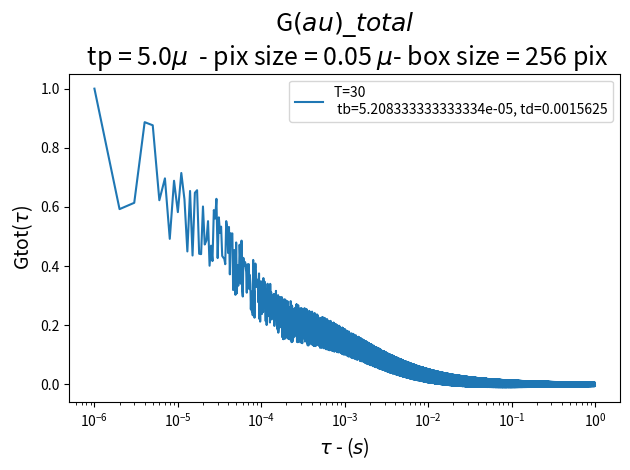

Source code (Python):
# -*- coding: utf-8 -*-
"""
Created on Tue Apr  9 20:25:06 2019

[redacted]
"""

import numpy as np
import matplotlib.pyplot as plt


#==============================================================================
#                                  Parametros globales iniciales
#==============================================================================   
box_size = 256
roi = 128
tp = 5e-6             #seg    
tl = box_size * tp    #seg
dr = 0.05             # delta r = pixel size =  micrometros
w0 = 0.25             #radio de la PSF  = micrometros    
wz = 1.5              #alto de la PSF desde el centro  = micrometros
a = w0/wz

gamma = 0.3536        #gamma factor de la 3DG
N = 0.3536            #Numero total de particulas en la PSF

At= 0                 #Amplitud de triplete
#t_triplet = .16       #segundos    #Tiempo caracteristico de triplete 

Ab= 1                 #Amplitud de binding
#t_binding= .16        #segundos     #Tiempo caracteristico de binding



D=10
#D=[0.1,1,10,100,1000]
#D=np.arange(1,1050,200)   #micrones^2/seg


tau=np.arange(1e-6,1,1e-6)

t_diff = w0**2/(4*D) 
print('tiempo de difusion = {} segundos'.format(t_diff))

#T=[0.01,0.1,1,10,100]
#T=[0.01,1,30]
T=[30]
#T=[1]

#t_binding=t_diff/T


mu, sigma = 1, 1 # mean and standard deviation
#Ruido = np.random.randn(len(tau),1)
j=0
ruido = []
while j<len(tau):
#    ruido.append(0.5*np.random.uniform(0,2)-1)
    ruido.append((j+1)**(-0.3)*1.5*((np.random.uniform(0,2)-1)))
    j+=1   



#==============================================================================
#                                Tipografía de los gráficos
#==============================================================================    
SMALL_SIZE = 10
MEDIUM_SIZE = 16
BIGGER_SIZE = 18

plt.rc('font', size=SMALL_SIZE)          # controls default text sizes
plt.rc('axes', titlesize=SMALL_SIZE)     # fontsize of the axes title
plt.rc('axes', labelsize=MEDIUM_SIZE)    # fontsize of the x and y labels
plt.rc('xtick', labelsize=SMALL_SIZE)    # fontsize of the tick labels
plt.rc('ytick', labelsize=SMALL_SIZE)    # fontsize of the tick labels
plt.rc('legend', fontsize=SMALL_SIZE)    # legend fontsize
plt.rc('figure', titlesize=BIGGER_SIZE)  # fontsize of the figure title


#==============================================================================
#                                  
#                           GRAFICOS
#
#==============================================================================    
fig = plt.figure()    
plt.close('all') # amtes de graficar, cierro todos las figuras que estén abiertas
    
guardar_imagenes = False    

for t in T:
    t_binding=t_diff/t
    print(f'tiempo de binding= {t_binding} segundos')
    t_triplet=t_diff/t
#    if d==D[-1]:
#        guardar_imagenes = True
#    else:
#        guardar_imagenes = False
#    
    i=1   #con este indice voy a numerar las imagenes. Lo pongo dado que si quiero modificar el codigo tengo que modificar el plt.figure(3) por ejemplo.En cambio con esto es automático
#
#==============================================================================
#                                  G(tau)
#==============================================================================    

    ###termino de difusion
    G_diff = (gamma/N)*( 1 + tau/t_diff)**(-1) * ( 1 + tau*(a**2)/(t_diff))**(-1/2)
    ###termino de triplete
    G_triplet = 1+ At * np.exp(-tau/t_triplet)
    ###termino de binding
    G_bind =Ab * np.exp(-tau*t/(t_diff))

#   
#    ###Normalización de factores de la ACF    
#    G_diff_norm = G_diff/max(G_diff)
#    G_triplet_norm = G_triplet/max(G_triplet)
#    G_bind_norm = G_bind/max(G_bind)  

    ####   Esto es para usar la version de la tesis de Laura.
    G_diff_moño = G_diff + 1
    G_bind_moño = G_bind + 1
    G_triplet_moño = G_triplet + 1

    ###Normalización de factores de la ACF    
    G_diff_norm = G_diff_moño/max(G_diff_moño)
    G_triplet_norm = G_triplet_moño/max(G_triplet_moño)
    G_bind_norm = G_bind_moño/max(G_bind_moño)  


    ###-------- TOTAL ACF ------    
    Gtotal_moño = G_diff_moño * G_bind_moño 
    Gtotal = Gtotal_moño - 1
    Gtotal_normalizada = Gtotal/max(Gtotal)
    Gtotal_moño2 = G_diff * G_bind + G_diff + G_bind +1


#==============================================================================
#                                Ruido para las señales
#==============================================================================    
    Gtotal_ruido = Gtotal  + ruido
    Gtotal_ruido_normalizada = Gtotal_ruido/max(Gtotal_ruido)
#    
   
#    ###  Grafico solo termino difussivo
#    plt.figure(i)
##    plt.plot((dr*x), G_norm,'-.',label=f'D={d}',linewidth=1)
#    plt.semilogx(tau, G_diff_norm,'-.',label=f'T={t} \n tb={t_binding}, td={t_diff}')
#    plt.legend()
#    plt.xlabel(r'$\tau$ - ($s$)',fontsize=14)
#    plt.ylabel(r'Gdiff($\tau$)',fontsize=14)
##    plt.title('H-line G diff  \n tp = {}$\mu$  - pix size = {} $\mu$- box size = {} pix'.format(tp*1e6,dr,box_size),fontsize=18)
#    plt.title('H-line G diff')
#    plt.show()
#    plt.tight_layout() #hace que no me corte los márgenes
#    
#    if guardar_imagenes:
#        plt.savefig('C:\\Users\\<user>\\Desktop')
#    i+=1
#
#
#    ###  Grafico solo termino triplete
#    plt.figure(i)
##    plt.plot((dr*x), G_norm,'-.',label=f'D={d}',linewidth=1)
#    plt.semilogx(tau, G_triplet_norm,'-.',label=f'T={t} \n tb={t_binding}, td={t_diff}')
#    plt.legend()
#    plt.xlabel(r'pixel shift $\xi$ - $\mu m$',fontsize=14)
#    plt.ylabel(r'Gtriplet($\xi$)',fontsize=14)
##    plt.title('H-line G diff  \n tp = {}$\mu$  - pix size = {} $\mu$- box size = {} pix'.format(tp*1e6,dr,box_size),fontsize=18)
#    plt.title('H-line G triplete')
#    plt.show()
#    plt.tight_layout() #hace que no me corte los márgenes
#    
#    if guardar_imagenes:
#        plt.savefig('C:\\Users\\<user>\\Desktop')
#    i+=1
#    
#    
#    ###  Grafico solo termino binding
#    plt.figure(i)
##    plt.plot((dr*x), G_norm,'-.',label=f'D={d}',linewidth=1)
#    plt.semilogx(tau, G_bind_norm,'-.',label=f'T={t} \n tb={t_binding}, td={t_diff}')
#    plt.legend()
#    plt.xlabel(r'$\tau$ - ($s$)',fontsize=14)
#    plt.ylabel(r'Gbind($\tau$)',fontsize=14)
##    plt.title('H-line G diff  \n tp = {}$\mu$  - pix size = {} $\mu$- box size = {} pix'.format(tp*1e6,dr,box_size),fontsize=18)
#    plt.title('H-line G binding')
#    plt.show()
#    plt.tight_layout() #hace que no me corte los márgenes
#    
#    if guardar_imagenes:
#        plt.savefig('C:\\Users\\<user>\\Desktop')
#    i+=1
#    
    ###  Grafico funcion de correlación  total  CON RUIDO
    plt.figure(i)
    plt.semilogx(tau, Gtotal_ruido_normalizada,'-',label=f'T={t} \n tb={t_binding}, td={t_diff}')
    plt.legend()
    plt.xlabel(r'$\tau$ - ($s$)',fontsize=14)
    plt.ylabel(r'Gtot($\tau$)',fontsize=14)
    plt.title('G$(\tau) \_total$ \n tp = {}$\mu$  - pix size = {} $\mu$- box size = {} pix'.format(tp*1e6,dr,box_size),fontsize=18)
#    plt.title('H-line  G total')
    plt.show()
    plt.tight_layout() #hace que no me corte los márgenes
    
    if guardar_imagenes:
        plt.savefig('C:\\Users\\<user>\\Desktop')
    i+=1
    
    
    ###  Grafico funcion de correlación  total
#    plt.figure(i)
##    plt.plot((dr*x), Gtotal_normalizada,'-.',label=f'D={d}',linewidth=1)
#    plt.semilogx(tau, Gtotal_normalizada,'-',label=f'T={t} \n tb={t_binding}, td={t_diff}')
#    plt.legend()
#    plt.xlabel(r'$\tau$ - ($s$)',fontsize=14)
#    plt.ylabel(r'Gtot($\tau$)',fontsize=14)
#    plt.title('G$(\tau) \_total$ \n tp = {}$\mu$  - pix size = {} $\mu$- box size = {} pix'.format(tp*1e6,dr,box_size),fontsize=18)
##    plt.title('H-line  G total')
#    plt.show()
#    plt.tight_layout() #hace que no me corte los márgenes
#    
#    if guardar_imagenes:
#        plt.savefig('C:\\Users\\<user>\\Desktop')
#    i+=1

    ###  Grafico funcion de correlación  total
#    plt.figure(i)
##    plt.plot((dr*x), Gtotal_normalizada,'-.',label=f'D={d}',linewidth=1)
#    plt.semilogx(tau, Gtotal_normalizada,'-',label=f'T={t} \n tb={t_binding}, td={t_diff}')
#    plt.semilogx(tau, G_diff_moño/max(G_bind_moño),'k')
#    plt.legend()
#    plt.xlabel(r'$\tau$ - ($s$)',fontsize=14)
#    plt.ylabel(r'Gtot($\tau$)',fontsize=14)
#    plt.title('G$(\tau) \_total$ \n tp = {}$\mu$  - pix size = {} $\mu$- box size = {} pix'.format(tp*1e6,dr,box_size),fontsize=18)
##    plt.title('H-line  G total')
#    plt.show()
#    plt.tight_layout() #hace que no me corte los márgenes
#    
#    if guardar_imagenes:
#        plt.savefig('C:\\Users\\<user>\\Desktop')
#    i+=1

#    
#    ###  Grafico funcion de correlación  total MOÑO
#    plt.figure(i)
##    plt.plot((dr*x), Gtotal_normalizada,'-.',label=f'D={d}',linewidth=1)
#    plt.semilogx(tau, Gtotal_moño,'-',label=f'T={t} \n tb={t_binding}, td={t_diff}')
#    plt.legend()
#    plt.xlabel(r'$\tau$ - ($s$)',fontsize=14)
#    plt.ylabel(r'Gtot MOÑO  ($\tau$)',fontsize=14)
#    plt.title('H-line G total \n tp = {}$\mu$  - pix size = {} $\mu$- box size = {} pix'.format(tp*1e6,dr,box_size),fontsize=18)
#    plt.title('H-line  G total')
#    plt.show()
#    plt.tight_layout() #hace que no me corte los márgenes
#    
#    if guardar_imagenes:
#        plt.savefig('C:\\Users\\<user>\\Desktop')
#    i+=1
#        
#    
#  ###  Grafico funcion de correlación  total MOÑO 2
#    plt.figure(i)
##    plt.plot((dr*x), Gtotal_normalizada,'-.',label=f'D={d}',linewidth=1)
#    plt.semilogx(tau, Gtotal_moño2,'-',label=f'T={t} \n tb={t_binding}, td={t_diff}')
#    plt.legend()
#    plt.xlabel(r'$\tau$ - ($s$)',fontsize=14)
#    plt.ylabel(r'Gtot MOÑO2 ($\tau$)',fontsize=14)
#    plt.title('H-line G total \n tp = {}$\mu$  - pix size = {} $\mu$- box size = {} pix'.format(tp*1e6,dr,box_size),fontsize=18)
#    plt.title('H-line  G total')
#    plt.show()
#    plt.tight_layout() #hace que no me corte los márgenes
#    
#    if guardar_imagenes:
#        plt.savefig('C:\\Users\\<user>\\Desktop')
#    i+=1
#            
#    
#    j=0
#    while Gtotal_normalizada[j]>0.60:
#        j+=1
#    plt.semilogx(tau[j],Gtotal_normalizada[j], 'r*', label=f'{round(tau[j],5)}$s$')      ###---> para graficar punto donde cae a la mitad la curva de correlación
###    plt.semilogx(dr*x[j],0, 'g*', label=f'dist para Gtotal/2 = {round(dr*x[j],5)}$\mu m$')      ###---> para graficar punto en x donde cae a la mitad la curva de correlación
#    plt.text(tau[j], Gtotal_normalizada[j], r'$\tau$ = {} $s$'.format(round(tau[j],3)), bbox=dict(facecolor='none', edgecolor='black', boxstyle='round,pad=1'))
#    plt.arrow(tau[j], Gtotal_normalizada[j], 0, -Gtotal_normalizada[j])
#
#
#    t+=1


#    j=0
#    while tau[j]<t_diff:
#        j+=1
#    plt.semilogx(tau[j],Gtotal_normalizada[j], 'm*')#, label=r'$\t_dif$ = {}$s$'.format(round(tau[j],5)))      ###---> para graficar punto donde cae a la mitad la curva de correlación
#    j=0
#    while tau[j]<t_binding:
#        j+=1
#    plt.semilogx(tau[j],Gtotal_normalizada[j], 'c*')#, label=r'$\t_bind$ = {}$s$'.format(round(tau[j],5)))#, label=f'{round(tau[j],5)}$s$')      ###---> para graficar punto donde cae a la mitad la curva de correlación
    ##    plt.semilogx(dr*x[j],0, 'g*', label=f'dist para Gtotal/2 = {round(dr*x[j],5)}$\mu m$')      ###---> para graficar punto en x donde cae a la mitad la curva de correlación
#    plt.text(tau[j], Gtotal_normalizada[j], r'$\tau$ = {} $s$'.format(round(tau[j],3)), bbox=dict(facecolor='none', edgecolor='black', boxstyle='round,pad=1'))
#    plt.arrow(tau[j], Gtotal_normalizada[j], 0, -Gtotal_normalizada[j])
    t+=1

#
#plt.semilogx(tau, G_diff_moño - 1,'k')    #Grafico la correlacion de DIFUSION 
###busco el valor de tau para el t_diff
#j=0
#while tau[j]<t_diff:
#    j+=1
#plt.semilogx(tau[j],G_diff_moño[j]-1, 'ko')   #marco el t_diff
#plt.axvline(x=t_diff)  #linea que marca el valor del t_diff
#plt.show()


#j=0
#ruido = []
#while j<len(tau):
#    ruido.append(0.5*(-1)**(j)) 
#    j+=1
##Gtotal_ruido =[]
##j=0
##while j< len(tau):
##    Gtotal_ruido.append( Gtotal_normalizada  + ruido[j])
##    j+=1
##                        
##
##
#plt.figure(i)
##    plt.plot((dr*x), Gtotal_normalizada,'-.',label=f'D={d}',linewidth=1)
#plt.semilogx(tau, Gtotal_normalizada  + ruido,'-',label=f'T={t} \n tb={t_binding}, td={t_diff}')
#plt.legend()
#plt.xlabel(r'$\tau$ - ($s$)',fontsize=14)
#plt.ylabel(r'Gtot($\tau$)',fontsize=14)
#plt.title('G$(\tau) \_total$ \n tp = {}$\mu$  - pix size = {} $\mu$- box size = {} pix'.format(tp*1e6,dr,box_size),fontsize=18)
##    plt.title('H-line  G total')
#plt.show()
#plt.tight_layout() #hace que no me corte los márgenes










